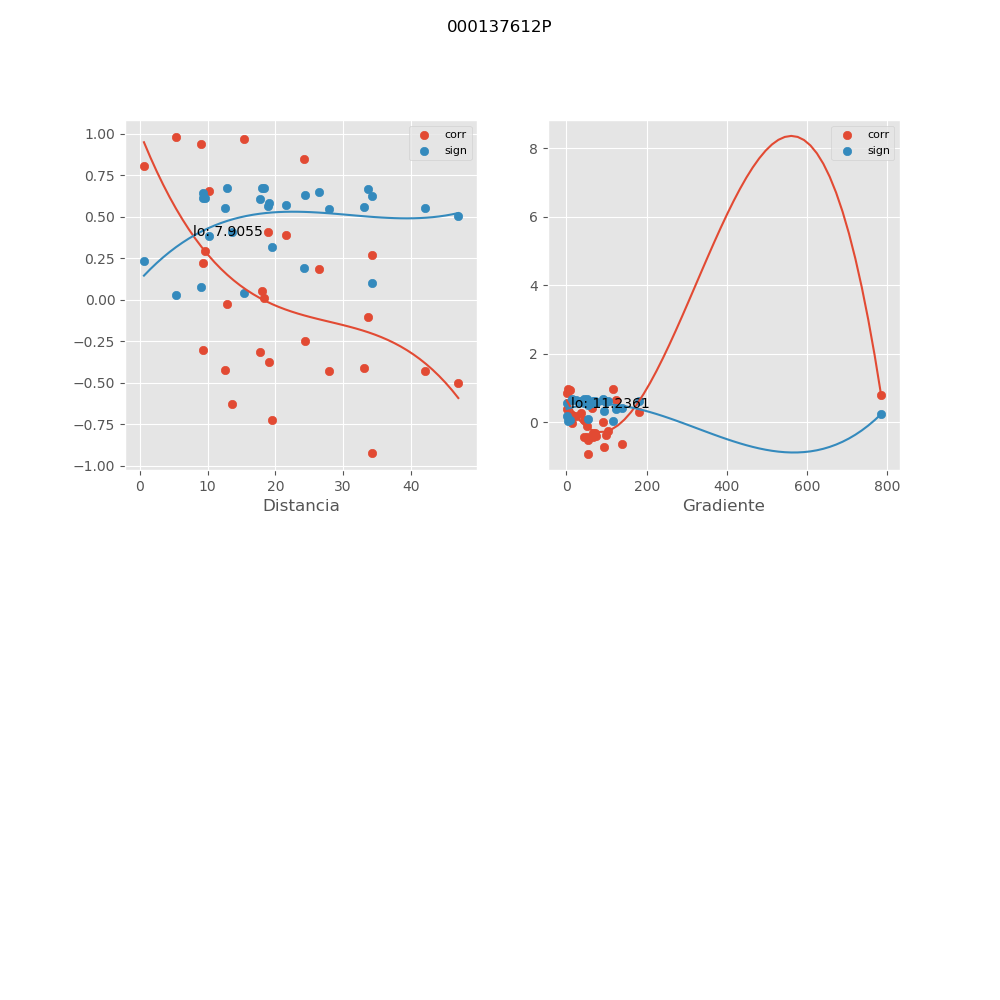

Source data for this figure (header and first rows):
, mx_co, mx_di, mx_gr, mx_si
0, 0.9691, 15.38, 3.582, 0.04107
1, -0.1051, 33.66, 51.13, 0.667
2, 0.2684, 34.27, 36.15, 0.6259
3, -0.9222, 34.22, 54.3, 0.1008
4, -0.4273, 42.04, 45.04, 0.5513
5, -0.505, 46.98, 53.53, 0.5025
6, 0.8464, 24.19, 0.6173, 0.1913
7, 0.008367, 18.33, 90.92, 0.6744
8, 0.4072, 18.93, 62.52, 0.5627
9, -0.7282, 19.5, 92.45, 0.3168
10, -0.4321, 27.84, 66.04, 0.5486
11, -0.4109, 33.06, 74.4, 0.5606
12, 0.9415, 9.027, 7.758, 0.07661
13, 0.8083, 0.6149, 784.6, 0.2338
14, 0.2229, 9.369, 14.57, 0.641
15, -0.02773, 12.87, 13.39, 0.674
16, 0.05198, 18.04, 43.98, 0.6727
17, 0.2953, 9.565, 181.5, 0.6157
18, -0.3048, 9.365, 66.09, 0.6118
19, -0.4212, 12.61, 51.92, 0.5548
20, -0.3179, 17.73, 71.96, 0.6063
21, 0.6556, 10.18, 123.2, 0.3846
22, 0.3903, 21.58, 1.659, 0.5717
23, 0.1869, 26.37, 24.92, 0.6509
24, -0.6292, 13.64, 137.3, 0.4075
25, 0.9792, 5.362, 115.9, 0.02781
26, -0.373, 19.11, 99.87, 0.5806
27, -0.2478, 24.42, 103.6, 0.633
